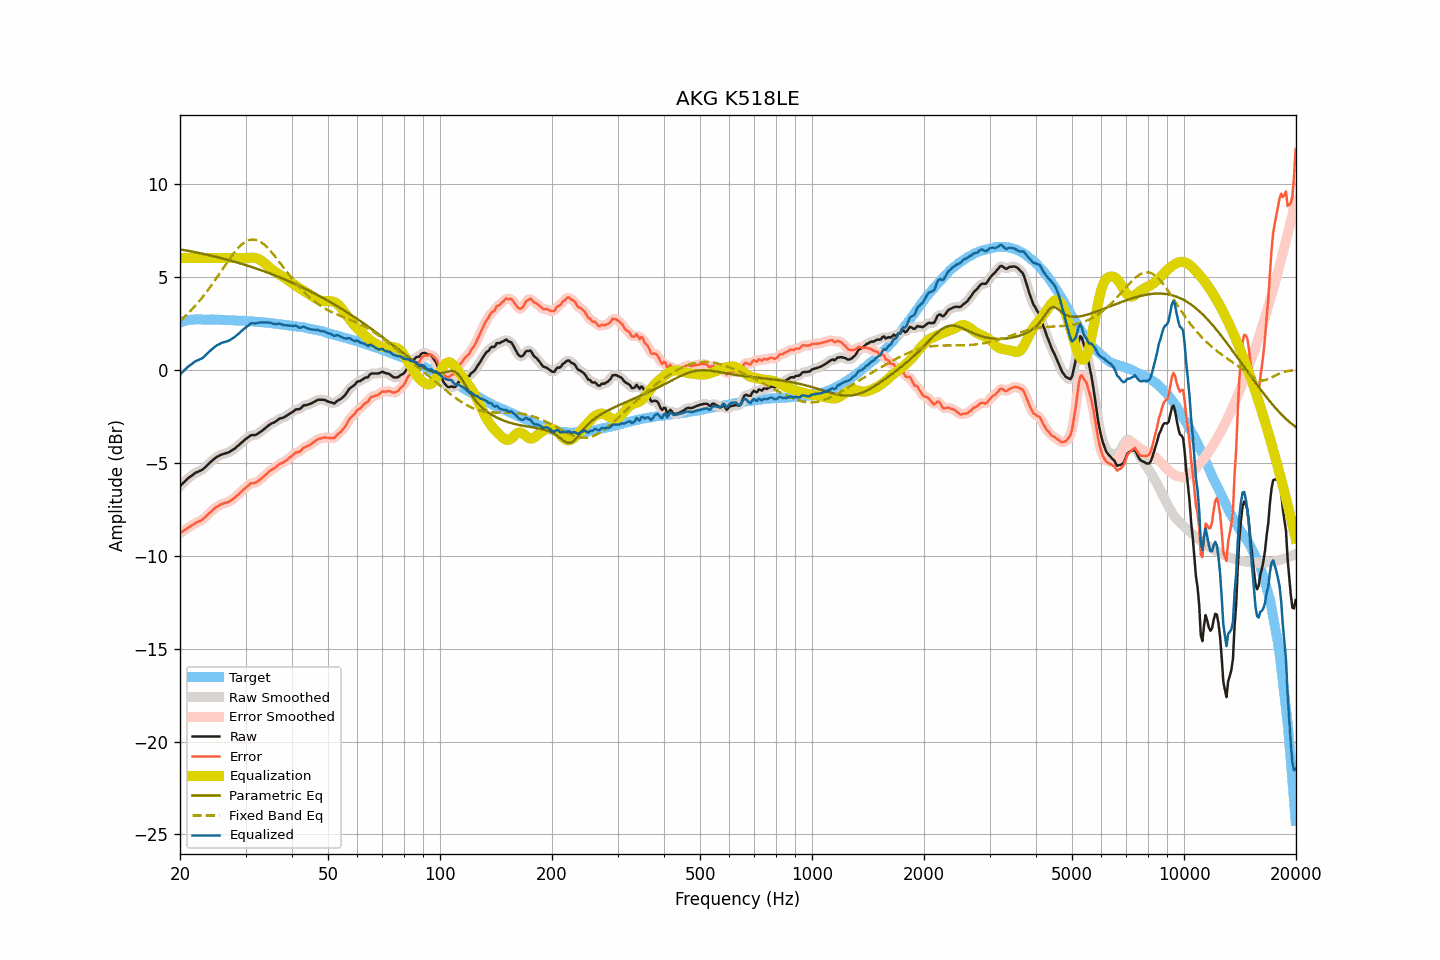

The file beside this chart, header and first rows:
frequency, raw, smoothed, error, error_smoothed, equalization, parametric_eq, fixed_band_eq, equalized_raw, equalized_smoothed, target
20.00, -6.27, -6.28, -8.80, -8.80, 6.00, 6.46, 2.62, -0.27, -0.28, 2.52
20.20, -6.18, -6.19, -8.74, -8.74, 6.00, 6.45, 2.69, -0.18, -0.19, 2.55
20.40, -6.10, -6.10, -8.69, -8.68, 6.00, 6.43, 2.77, -0.10, -0.10, 2.58
20.61, -6.02, -6.01, -8.62, -8.62, 6.00, 6.42, 2.85, -0.02, -0.01, 2.60
20.81, -5.93, -5.93, -8.57, -8.56, 6.00, 6.40, 2.93, 0.07, 0.07, 2.63
21.02, -5.84, -5.85, -8.51, -8.51, 6.00, 6.38, 3.02, 0.16, 0.15, 2.66
21.23, -5.78, -5.78, -8.45, -8.46, 6.00, 6.37, 3.10, 0.22, 0.22, 2.67
21.44, -5.72, -5.72, -8.40, -8.40, 6.00, 6.35, 3.19, 0.28, 0.28, 2.68
21.66, -5.66, -5.65, -8.34, -8.34, 6.00, 6.33, 3.28, 0.34, 0.35, 2.69
21.87, -5.59, -5.59, -8.28, -8.29, 6.00, 6.32, 3.38, 0.41, 0.41, 2.69
22.09, -5.53, -5.54, -8.23, -8.24, 6.00, 6.30, 3.47, 0.47, 0.46, 2.70
22.31, -5.50, -5.50, -8.20, -8.20, 6.00, 6.28, 3.58, 0.50, 0.50, 2.70
22.54, -5.47, -5.47, -8.16, -8.16, 6.00, 6.26, 3.68, 0.53, 0.53, 2.70
22.76, -5.42, -5.43, -8.12, -8.12, 6.00, 6.25, 3.78, 0.58, 0.57, 2.70
22.99, -5.38, -5.37, -8.07, -8.06, 6.00, 6.23, 3.89, 0.62, 0.63, 2.69
23.22, -5.30, -5.31, -7.99, -7.99, 6.00, 6.21, 4.00, 0.70, 0.69, 2.68
23.45, -5.22, -5.23, -7.91, -7.91, 6.00, 6.19, 4.11, 0.78, 0.77, 2.68
23.69, -5.14, -5.14, -7.82, -7.82, 6.00, 6.17, 4.23, 0.86, 0.86, 2.68
23.92, -5.05, -5.06, -7.74, -7.74, 6.00, 6.15, 4.34, 0.95, 0.94, 2.68
24.16, -4.97, -4.98, -7.67, -7.66, 6.00, 6.13, 4.46, 1.03, 1.02, 2.69
24.40, -4.90, -4.90, -7.59, -7.59, 6.00, 6.11, 4.59, 1.10, 1.10, 2.69
24.65, -4.83, -4.82, -7.51, -7.51, 6.00, 6.09, 4.71, 1.17, 1.18, 2.68
24.89, -4.75, -4.76, -7.43, -7.44, 6.00, 6.07, 4.83, 1.25, 1.24, 2.68
25.14, -4.69, -4.70, -7.37, -7.38, 6.00, 6.05, 4.96, 1.31, 1.30, 2.68
25.39, -4.65, -4.65, -7.33, -7.32, 6.00, 6.03, 5.09, 1.35, 1.35, 2.68
25.65, -4.60, -4.60, -7.28, -7.28, 6.00, 6.00, 5.22, 1.40, 1.40, 2.68
25.91, -4.57, -4.57, -7.23, -7.24, 6.00, 5.98, 5.34, 1.43, 1.43, 2.67
26.16, -4.53, -4.54, -7.20, -7.20, 6.00, 5.96, 5.47, 1.47, 1.46, 2.66
26.43, -4.51, -4.51, -7.18, -7.17, 6.00, 5.94, 5.60, 1.49, 1.49, 2.66
26.69, -4.48, -4.49, -7.15, -7.15, 6.00, 5.91, 5.73, 1.52, 1.51, 2.66
26.96, -4.46, -4.46, -7.13, -7.12, 6.00, 5.89, 5.85, 1.54, 1.54, 2.66
27.23, -4.42, -4.41, -7.07, -7.07, 6.00, 5.87, 5.97, 1.58, 1.59, 2.66
27.50, -4.36, -4.37, -7.02, -7.02, 6.00, 5.84, 6.09, 1.64, 1.63, 2.66
27.77, -4.30, -4.31, -6.95, -6.96, 6.00, 5.82, 6.20, 1.70, 1.69, 2.65
28.05, -4.25, -4.25, -6.90, -6.89, 6.00, 5.80, 6.32, 1.75, 1.75, 2.64
28.33, -4.17, -4.18, -6.81, -6.82, 6.00, 5.77, 6.42, 1.83, 1.82, 2.63
28.62, -4.11, -4.11, -6.74, -6.74, 6.00, 5.74, 6.52, 1.89, 1.89, 2.63
28.90, -4.03, -4.03, -6.66, -6.66, 6.00, 5.72, 6.61, 1.97, 1.97, 2.63
29.19, -3.95, -3.96, -6.57, -6.58, 6.00, 5.69, 6.69, 2.05, 2.04, 2.62
29.48, -3.87, -3.88, -6.50, -6.50, 6.00, 5.67, 6.76, 2.13, 2.12, 2.63
29.78, -3.81, -3.80, -6.42, -6.42, 6.00, 5.64, 6.83, 2.19, 2.20, 2.61
30.08, -3.73, -3.73, -6.34, -6.34, 6.00, 5.61, 6.88, 2.27, 2.27, 2.61
30.38, -3.67, -3.66, -6.27, -6.26, 6.00, 5.59, 6.93, 2.34, 2.34, 2.60
30.68, -3.60, -3.60, -6.20, -6.19, 6.01, 5.56, 6.96, 2.40, 2.41, 2.60
30.99, -3.54, -3.55, -6.12, -6.14, 6.01, 5.53, 6.98, 2.48, 2.46, 2.59
31.30, -3.52, -3.53, -6.11, -6.12, 6.01, 5.50, 6.99, 2.49, 2.48, 2.58
31.61, -3.52, -3.52, -6.11, -6.10, 6.01, 5.47, 6.99, 2.48, 2.49, 2.58
31.93, -3.51, -3.51, -6.09, -6.08, 6.00, 5.44, 6.97, 2.48, 2.49, 2.57
32.24, -3.47, -3.47, -6.03, -6.03, 5.97, 5.41, 6.95, 2.50, 2.50, 2.56
32.57, -3.42, -3.42, -5.97, -5.97, 5.94, 5.38, 6.91, 2.52, 2.52, 2.56
32.89, -3.35, -3.36, -5.91, -5.91, 5.89, 5.35, 6.87, 2.54, 2.53, 2.55
33.22, -3.29, -3.29, -5.83, -5.83, 5.83, 5.32, 6.81, 2.54, 2.54, 2.54
33.55, -3.22, -3.22, -5.76, -5.76, 5.76, 5.29, 6.75, 2.54, 2.54, 2.54
33.89, -3.15, -3.16, -5.68, -5.68, 5.69, 5.26, 6.67, 2.54, 2.53, 2.52
34.23, -3.09, -3.08, -5.61, -5.60, 5.61, 5.23, 6.59, 2.53, 2.53, 2.52
34.57, -3.01, -3.01, -5.52, -5.52, 5.54, 5.20, 6.50, 2.52, 2.53, 2.51
34.92, -2.95, -2.95, -5.44, -5.45, 5.46, 5.16, 6.41, 2.52, 2.51, 2.50
35.27, -2.90, -2.90, -5.39, -5.39, 5.39, 5.13, 6.31, 2.50, 2.49, 2.49
35.62, -2.86, -2.86, -5.34, -5.34, 5.33, 5.10, 6.20, 2.46, 2.47, 2.48
35.97, -2.82, -2.82, -5.29, -5.29, 5.27, 5.06, 6.09, 2.44, 2.45, 2.46
... 635 more rows
